2-way image classification set "data" from GitHub (Leechion/SwinTransCT); label vocabulary: full dose, low dose.

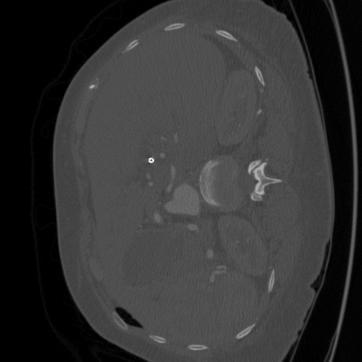
Label: full dose

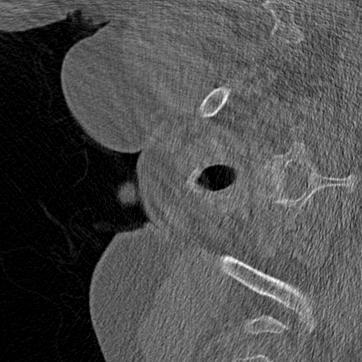
Label: full dose

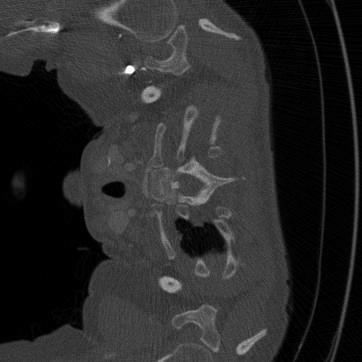
Label: low dose

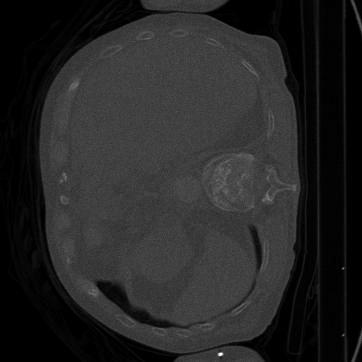
Label: low dose

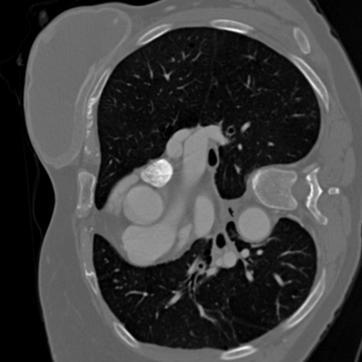
Label: full dose

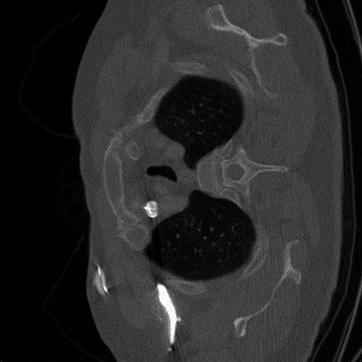
Label: low dose
